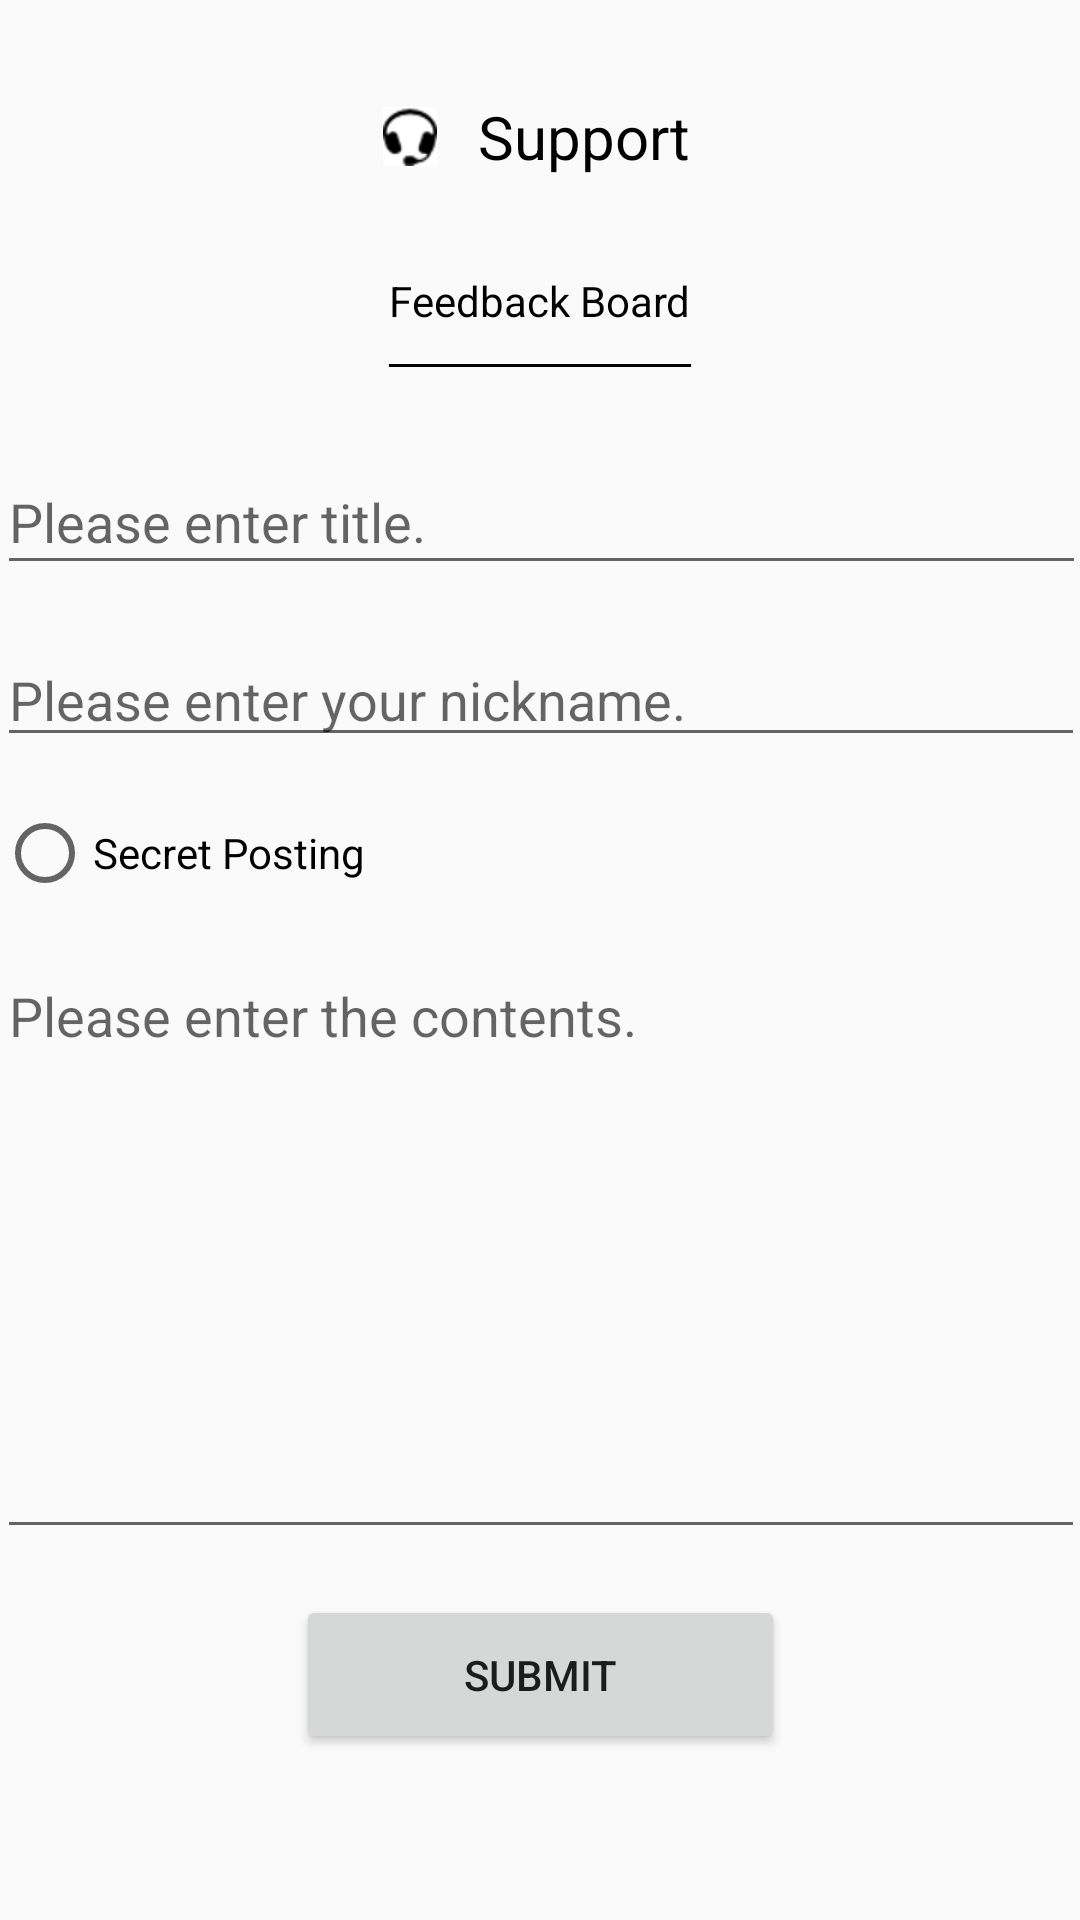

The Android layout XML behind this screen, and the referenced resources:
<!-- AndroidManifest.xml: application theme Theme.HiGNU -->
<!-- res/layout/activity_feedback_writing.xml -->
<?xml version="1.0" encoding="utf-8"?>
<android.support.constraint.ConstraintLayout xmlns:android="http://schemas.android.com/apk/res/android"
    xmlns:app="http://schemas.android.com/apk/res-auto"
    xmlns:tools="http://schemas.android.com/tools"
    android:layout_width="match_parent"
    android:layout_height="match_parent"
    tools:context=".FeedbackWriting">

    <ImageButton
        android:id="@+id/img_support"
        android:layout_width="wrap_content"
        android:layout_height="wrap_content"
        android:layout_marginEnd="16dp"
        android:background="#FFFFFF"
        android:tint="#000000"
        app:layout_constraintBottom_toBottomOf="@+id/tv_lo_support"
        app:layout_constraintEnd_toStartOf="@+id/tv_lo_support"
        app:layout_constraintStart_toStartOf="@+id/tv_fd"
        app:layout_constraintTop_toTopOf="@+id/tv_lo_support"
        app:srcCompat="@android:drawable/stat_sys_headset" />

    <TextView
        android:id="@+id/tv_lo_support"
        android:layout_width="wrap_content"
        android:layout_height="wrap_content"
        android:text="Support"
        android:textColor="#000000"
        android:textSize="20sp"
        app:layout_constraintBottom_toTopOf="@+id/tv_fd"
        app:layout_constraintEnd_toEndOf="@+id/tv_fd"
        app:layout_constraintTop_toTopOf="parent" />

    <TextView
        android:id="@+id/tv_fd"
        android:layout_width="wrap_content"
        android:layout_height="wrap_content"
        android:layout_marginTop="50dp"
        android:text="Feedback Board"
        android:textColor="#000000"
        app:layout_constraintBottom_toTopOf="@+id/et_fd_title"
        app:layout_constraintEnd_toEndOf="parent"
        app:layout_constraintStart_toStartOf="parent"
        app:layout_constraintTop_toTopOf="parent" />

    <View
        android:id="@+id/divider"
        android:layout_width="0dp"
        android:layout_height="1dp"
        android:layout_marginBottom="16dp"
        android:background="@color/black"
        app:layout_constraintBottom_toTopOf="@+id/et_fd_title"
        app:layout_constraintEnd_toEndOf="@+id/tv_fd"
        app:layout_constraintStart_toStartOf="@+id/tv_fd"
        app:layout_constraintTop_toBottomOf="@+id/tv_fd" />

    <EditText
        android:id="@+id/et_fd_title"
        android:layout_width="363dp"
        android:layout_height="45dp"
        android:layout_marginTop="150dp"
        android:ems="10"
        android:hint='Please enter title.'
        android:inputType="textPersonName"
        app:layout_constraintEnd_toEndOf="parent"
        app:layout_constraintStart_toStartOf="parent"
        app:layout_constraintTop_toTopOf="parent" />

    <EditText
        android:id="@+id/et_fd_nick"
        android:layout_width="0dp"
        android:layout_height="wrap_content"
        android:layout_marginTop="16dp"
        android:ems="10"
        android:hint="Please enter your nickname."
        android:inputType="textPersonName"
        app:layout_constraintEnd_toEndOf="@+id/et_fd_title"
        app:layout_constraintHorizontal_bias="0.0"
        app:layout_constraintStart_toStartOf="@+id/et_fd_title"
        app:layout_constraintTop_toBottomOf="@+id/et_fd_title" />

    <RadioButton
        android:id="@+id/fd_secret"
        android:layout_width="0dp"
        android:layout_height="wrap_content"
        android:layout_marginTop="16dp"
        android:text="Secret Posting"
        app:layout_constraintEnd_toEndOf="@+id/et_fd_nick"
        app:layout_constraintHorizontal_bias="0.0"
        app:layout_constraintStart_toStartOf="@+id/et_fd_nick"
        app:layout_constraintTop_toBottomOf="@+id/et_fd_nick" />

    <EditText
        android:id="@+id/et_fd_con"
        android:layout_width="0dp"
        android:layout_height="200dp"
        android:layout_marginTop="16dp"
        android:ems="10"
        android:gravity="start|top"
        android:hint="Please enter the contents."
        android:inputType="textMultiLine"
        app:layout_constraintEnd_toEndOf="@+id/fd_secret"
        app:layout_constraintHorizontal_bias="0.0"
        app:layout_constraintStart_toStartOf="@+id/fd_secret"
        app:layout_constraintTop_toBottomOf="@+id/fd_secret" />

    <Button
        android:id="@+id/btn_new_feed"
        android:layout_width="163dp"
        android:layout_height="53dp"
        android:layout_marginBottom="40dp"
        android:text="Submit"
        app:layout_constraintBottom_toBottomOf="parent"
        app:layout_constraintEnd_toEndOf="@+id/et_fd_con"
        app:layout_constraintStart_toStartOf="@+id/et_fd_con"
        app:layout_constraintTop_toBottomOf="@+id/et_fd_con" />

</android.support.constraint.ConstraintLayout>
<!-- resources referenced by this layout -->
<resources>
  <color name="black">#FF000000</color>
  <style name="Theme.HiGNU" parent="Theme.AppCompat.Light.DarkActionBar">
          
          <item name="colorPrimary">@color/gnu_blue</item>
          <item name="colorPrimaryDark">@color/gnu_dark</item>
          <item name="colorAccent">@color/gnu_gold</item>
          
      </style>
  <color name="gnu_blue">#0098D8</color>
  <color name="gnu_dark">#485157</color>
  <color name="gnu_gold">#BDAE80</color>
</resources>
